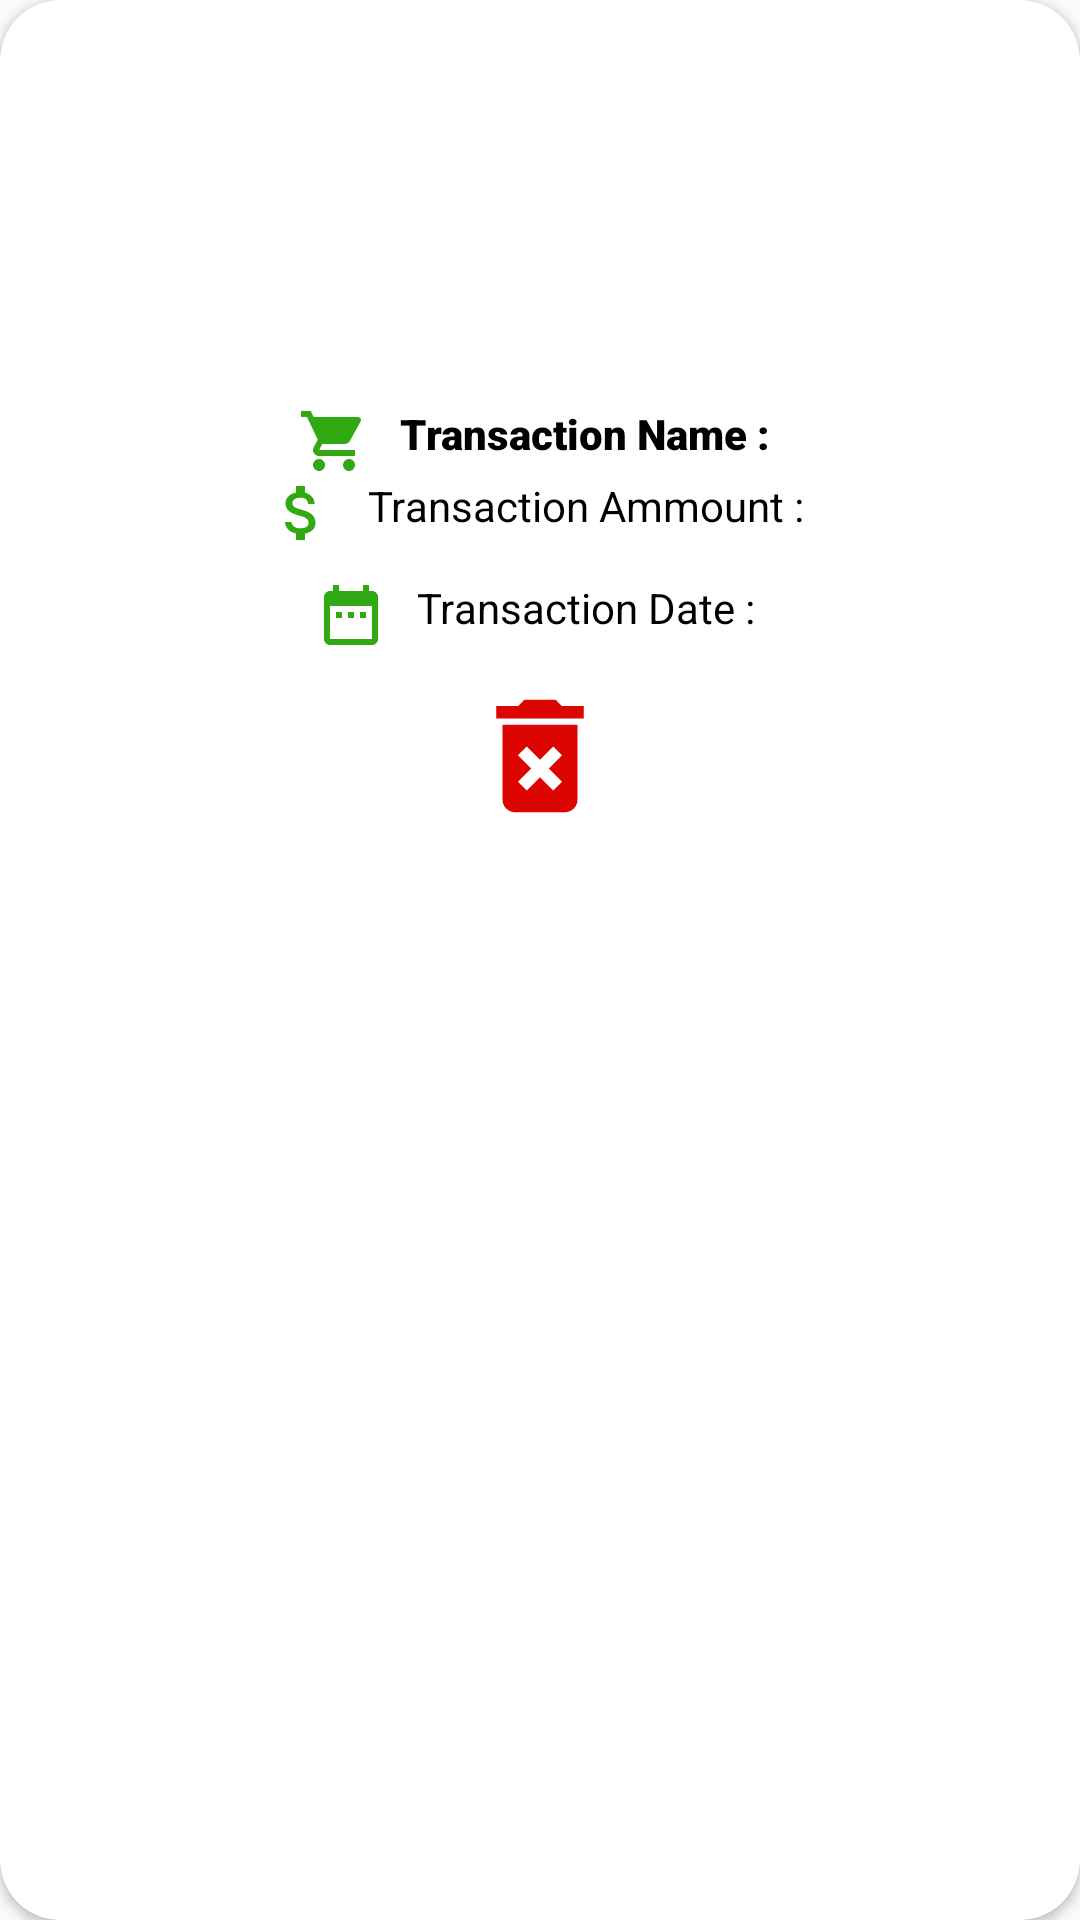

Android layout source for this screen:
<!-- AndroidManifest.xml: application theme SplashScreen -->
<!-- res/layout/list_income_main.xml -->
<?xml version="1.0" encoding="utf-8"?>
<androidx.cardview.widget.CardView xmlns:android="http://schemas.android.com/apk/res/android"
    android:layout_width="170dp"
    android:layout_height="wrap_content"
    xmlns:app="http://schemas.android.com/apk/res-auto"
    android:elevation="20dp"
    android:layout_marginHorizontal="5dp"
    android:layout_marginVertical="5dp"
    app:cardCornerRadius="20dp">

    <LinearLayout
        android:layout_width="match_parent"
        android:layout_height="wrap_content"
        android:layout_marginTop="5dp"
        android:padding="10dp"
        android:orientation="vertical">

        <ImageView
            android:id="@+id/textIncomeImage"
            android:layout_width="match_parent"
            android:layout_height="100dp"
            android:scaleType="fitCenter"
            android:src="@drawable/ic_account"/>


        <LinearLayout
            android:orientation="vertical"
            android:layout_marginTop="20dp"
            android:layout_width="match_parent"
            android:layout_height="wrap_content">

            <TextView
                android:id="@+id/textIncomeName"
                android:layout_width="wrap_content"
                android:layout_height="wrap_content"
                android:layout_gravity="center"
                android:drawableLeft="@drawable/ic_local_transaction"
                android:drawablePadding="10sp"
                android:fontFamily="sans-serif"
                android:textFontWeight="900"
                android:text="Transaction Name : "
                android:textColor="#000" />

            <TextView
                android:id="@+id/textIncomeSum"
                android:layout_width="wrap_content"
                android:layout_height="wrap_content"
                android:layout_gravity="center"
                android:drawableLeft="@drawable/ic_attach_money_black_24dp"
                android:drawablePadding="10sp"
                android:text="Transaction Ammount : "
                android:textColor="#000" />
        </LinearLayout>

        <LinearLayout
            android:layout_width="match_parent"
            android:layout_height="wrap_content"
            android:orientation="vertical"
            android:layout_marginTop="10dp">

            <TextView
                android:id="@+id/textIncomeDate"
                android:layout_width="wrap_content"
                android:layout_height="wrap_content"
                android:layout_gravity="center"
                android:drawableLeft="@drawable/ic_date_range_black_24dp"
                android:drawablePadding="10sp"
                android:text="Transaction Date : "
                android:textColor="#000" />


        </LinearLayout>

        <LinearLayout
            android:layout_width="match_parent"
            android:layout_height="wrap_content"
            android:orientation="vertical"
            android:layout_marginTop="10dp">

            <ImageView
                android:id="@+id/btnHapus"
                android:layout_width="50sp"
                android:layout_gravity="center"
                android:layout_height="50sp"
                android:src="@drawable/ic_delete_forever_red_24dp" />
        </LinearLayout>

    </LinearLayout>
</androidx.cardview.widget.CardView>
<!-- resources referenced by this layout -->
<resources>
  <!-- drawable ic_attach_money_black_24dp (drawable) -->
  <vector android:height="24dp" android:tint="#30A912"
      android:viewportHeight="24.0" android:viewportWidth="24.0"
      android:width="24dp" xmlns:android="http://schemas.android.com/apk/res/android">
      <path android:fillColor="#FF000000" android:pathData="M11.8,10.9c-2.27,-0.59 -3,-1.2 -3,-2.15 0,-1.09 1.01,-1.85 2.7,-1.85 1.78,0 2.44,0.85 2.5,2.1h2.21c-0.07,-1.72 -1.12,-3.3 -3.21,-3.81V3h-3v2.16c-1.94,0.42 -3.5,1.68 -3.5,3.61 0,2.31 1.91,3.46 4.7,4.13 2.5,0.6 3,1.48 3,2.41 0,0.69 -0.49,1.79 -2.7,1.79 -2.06,0 -2.87,-0.92 -2.98,-2.1h-2.2c0.12,2.19 1.76,3.42 3.68,3.83V21h3v-2.15c1.95,-0.37 3.5,-1.5 3.5,-3.55 0,-2.84 -2.43,-3.81 -4.7,-4.4z"/>
  </vector>
  <!-- drawable ic_date_range_black_24dp (drawable) -->
  <vector android:height="24dp" android:tint="#30A912"
      android:viewportHeight="24.0" android:viewportWidth="24.0"
      android:width="24dp" xmlns:android="http://schemas.android.com/apk/res/android">
      <path android:fillColor="#FF000000" android:pathData="M9,11L7,11v2h2v-2zM13,11h-2v2h2v-2zM17,11h-2v2h2v-2zM19,4h-1L18,2h-2v2L8,4L8,2L6,2v2L5,4c-1.11,0 -1.99,0.9 -1.99,2L3,20c0,1.1 0.89,2 2,2h14c1.1,0 2,-0.9 2,-2L21,6c0,-1.1 -0.9,-2 -2,-2zM19,20L5,20L5,9h14v11z"/>
  </vector>
  <!-- drawable ic_delete_forever_red_24dp (drawable) -->
  <vector android:height="24dp" android:tint="#DD0500"
      android:viewportHeight="24.0" android:viewportWidth="24.0"
      android:width="24dp" xmlns:android="http://schemas.android.com/apk/res/android">
      <path android:fillColor="#FF000000" android:pathData="M6,19c0,1.1 0.9,2 2,2h8c1.1,0 2,-0.9 2,-2L18,7L6,7v12zM8.46,11.88l1.41,-1.41L12,12.59l2.12,-2.12 1.41,1.41L13.41,14l2.12,2.12 -1.41,1.41L12,15.41l-2.12,2.12 -1.41,-1.41L10.59,14l-2.13,-2.12zM15.5,4l-1,-1h-5l-1,1L5,4v2h14L19,4z"/>
  </vector>
  <!-- drawable ic_local_transaction (drawable) -->
  <vector android:height="24dp" android:tint="#30A912"
      android:viewportHeight="24.0" android:viewportWidth="24.0"
      android:width="24dp" xmlns:android="http://schemas.android.com/apk/res/android">
      <path android:fillColor="#FF000000" android:pathData="M7,18c-1.1,0 -1.99,0.9 -1.99,2S5.9,22 7,22s2,-0.9 2,-2 -0.9,-2 -2,-2zM1,2v2h2l3.6,7.59 -1.35,2.45c-0.16,0.28 -0.25,0.61 -0.25,0.96 0,1.1 0.9,2 2,2h12v-2L7.42,15c-0.14,0 -0.25,-0.11 -0.25,-0.25l0.03,-0.12 0.9,-1.63h7.45c0.75,0 1.41,-0.41 1.75,-1.03l3.58,-6.49c0.08,-0.14 0.12,-0.31 0.12,-0.48 0,-0.55 -0.45,-1 -1,-1L5.21,4l-0.94,-2L1,2zM17,18c-1.1,0 -1.99,0.9 -1.99,2s0.89,2 1.99,2 2,-0.9 2,-2 -0.9,-2 -2,-2z"/>
  </vector>
  <style name="SplashScreen" parent="Theme.AppCompat.Light.NoActionBar">
          <item name="colorPrimary">@color/colorPrimary</item>
          <item name="colorPrimaryDark">@color/colorPrimaryDark</item>
          <item name="colorAccent">@color/colorAccent</item>
          <item name="windowActionBar">false</item>
          <item name="windowNoTitle">true</item>
          <item name="android:windowFullscreen">true</item>
      </style>
  <!-- not gathered from this repository: default colours our renderer supplied (Android Studio template values) -->
  <color name="colorPrimary">#FF6200EE</color>
  <color name="colorPrimaryDark">#FF3700B3</color>
  <color name="colorAccent">#FF03DAC5</color>
</resources>
